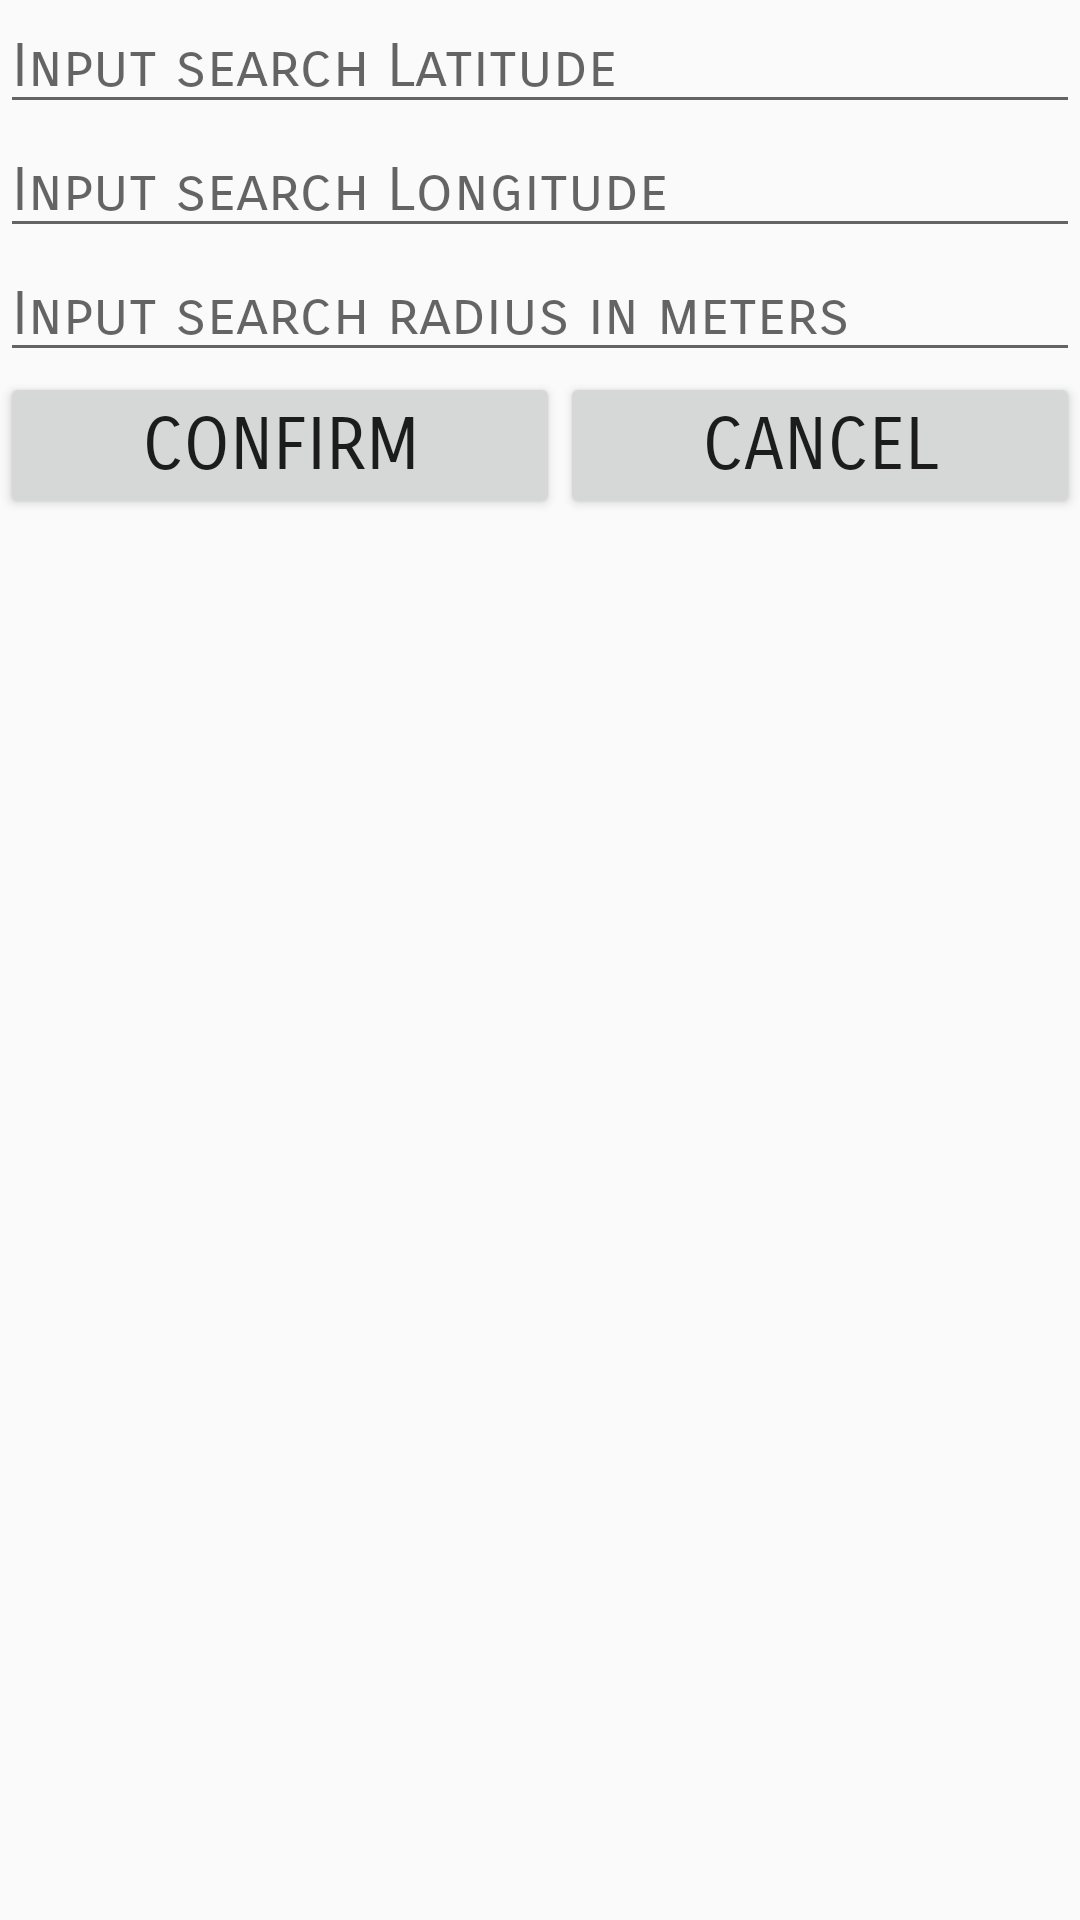

This screen was rendered from an Android layout file. Write that file and the resources it references.
<!-- AndroidManifest.xml: application theme AppTheme -->
<!-- res/layout/dialog_search_geolocation.xml -->
<?xml version="1.0" encoding="utf-8"?>
<RelativeLayout xmlns:android="http://schemas.android.com/apk/res/android"
    android:layout_width="match_parent"
    android:layout_height="match_parent">

    <EditText
        android:id="@+id/searchGeolocationLat"
        android:layout_width="match_parent"
        android:layout_height="wrap_content"
        android:hint="Input search Latitude"
        android:textSize="20sp"
        android:fontFamily="sans-serif-smallcaps" />

    <EditText
        android:id="@+id/searchGeolocationLong"
        android:layout_width="match_parent"
        android:layout_height="wrap_content"
        android:layout_below="@id/searchGeolocationLat"
        android:hint="Input search Longitude"
        android:textSize="20sp"
        android:fontFamily="sans-serif-smallcaps" />

    <EditText
        android:id="@+id/searchGeolocationRadius"
        android:layout_width="match_parent"
        android:layout_height="wrap_content"
        android:layout_below="@+id/searchGeolocationLong"
        android:hint="Input search radius in meters"
        android:textSize="20sp"
        android:fontFamily="sans-serif-smallcaps" />

    <LinearLayout
        android:layout_width="match_parent"
        android:layout_height="wrap_content"
        android:layout_below="@id/searchGeolocationRadius"
        android:weightSum="1.0">

        <Button
            android:id="@+id/searchGeolocationConfirm"
            android:layout_width="wrap_content"
            android:layout_height="wrap_content"
            android:layout_weight="0.5"
            android:layout_alignParentStart="true"
            android:text="Confirm"
            android:textSize="24sp"
            android:fontFamily="sans-serif-smallcaps" />

        <Button
            android:id="@+id/searchGeolocationCancel"
            android:layout_width="wrap_content"
            android:layout_height="wrap_content"
            android:layout_weight="0.5"
            android:layout_alignBaseline="@+id/searchAddressConfirm"
            android:text="Cancel"
            android:textSize="24sp"
            android:fontFamily="sans-serif-smallcaps" />
    </LinearLayout>

</RelativeLayout>
<!-- resources referenced by this layout -->
<resources>
  <style name="AppTheme" parent="Theme.AppCompat.Light.DarkActionBar">
          
          <item name="colorPrimary">@color/accent</item>
          <item name="colorPrimaryDark">@color/darkAccent</item>
          <item name="colorAccent">@color/background</item>
      </style>
  <color name="accent">#ff4500</color>
  <color name="darkAccent">#a62d00</color>
  <color name="background">#505050</color>
</resources>
